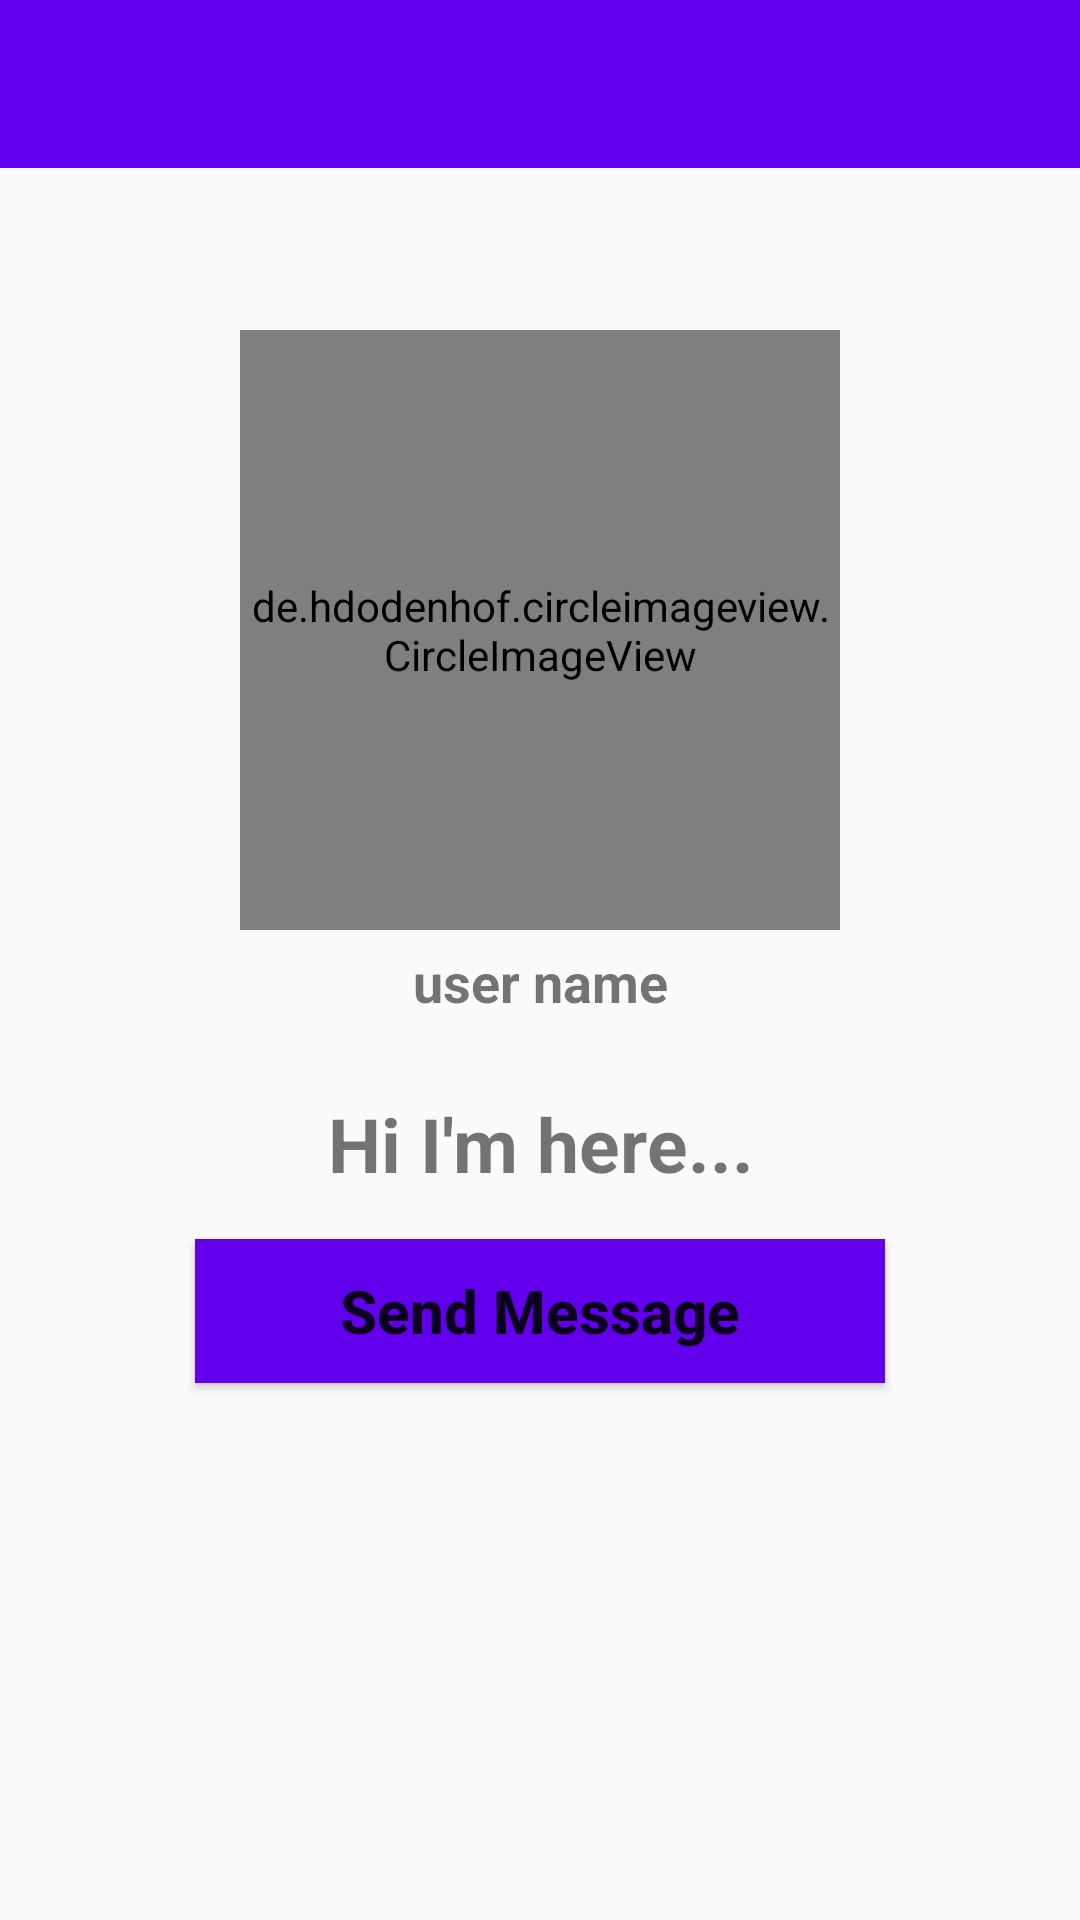

This screen was rendered from an Android layout file. Write that file and the resources it references.
<!-- AndroidManifest.xml: application theme AppTheme -->
<!-- res/layout/activity_profile.xml -->
<?xml version="1.0" encoding="utf-8"?>
<RelativeLayout xmlns:android="http://schemas.android.com/apk/res/android"
    xmlns:app="http://schemas.android.com/apk/res-auto"
    xmlns:tools="http://schemas.android.com/tools"
    android:layout_width="match_parent"
    android:layout_height="match_parent"
    tools:context=".ProfileActivity">

    <include
        android:id="@+id/profile_page_toolbar"
        layout="@layout/app_bar_layout">
    </include>


    <de.hdodenhof.circleimageview.CircleImageView
        android:id="@+id/visit_profile_image"
        android:layout_width="200dp"
        android:layout_height="200dp"
        android:layout_alignParentTop="true"
        android:layout_centerHorizontal="true"
        android:layout_marginTop="110dp"
        android:src="@drawable/profile_image"/>

    <TextView android:id="@+id/visit_user_name"
        android:layout_width="match_parent"
        android:layout_height="wrap_content"
        android:text="user name"
        android:layout_below="@+id/visit_profile_image"
        android:layout_marginLeft="15dp"
        android:layout_marginRight="15dp"
        android:layout_marginTop="5dp"
        android:textAlignment="center"
        android:textAllCaps="false"
        android:textSize="18sp"
        android:textStyle="bold"/>

    <TextView android:id="@+id/visit_profile_status"
        android:layout_width="match_parent"
        android:layout_height="wrap_content"
        android:text="Hi I'm here..."
        android:layout_below="@+id/visit_user_name"
        android:layout_marginLeft="15dp"
        android:layout_marginRight="15dp"
        android:layout_marginTop="25dp"
        android:textAlignment="center"
        android:textAllCaps="false"
        android:textSize="25sp"
        android:textStyle="bold"/>

    <Button android:id="@+id/send_message_request_button"
        android:layout_width="match_parent"
        android:layout_height="wrap_content"
        android:layout_below="@+id/visit_profile_status"
        android:layout_marginTop="15dp"
        android:layout_marginLeft="65dp"
        android:layout_marginRight="65dp"
        android:background="@drawable/buttons"
        android:textStyle="bold"
        android:textSize="20sp"
        android:text="Send Message"
        android:textAllCaps="false"/>

    <Button android:id="@+id/decline_message_request_button"
        android:layout_width="match_parent"
        android:layout_height="wrap_content"
        android:layout_below="@+id/send_message_request_button"
        android:layout_marginTop="6dp"
        android:layout_marginLeft="65dp"
        android:layout_marginRight="65dp"
        android:background="@drawable/buttons"
        android:textStyle="bold"
        android:textSize="20sp"
        android:text="Cancel Chat Request"
        android:textAllCaps="false"
        android:visibility="invisible"/>


</RelativeLayout>
<!-- res/layout/app_bar_layout.xml (included above) -->
<?xml version="1.0" encoding="utf-8"?>
<androidx.appcompat.widget.Toolbar android:id="@+id/main_toolbar"
    xmlns:android="http://schemas.android.com/apk/res/android"
    android:orientation="vertical" android:layout_width="match_parent"
    android:layout_height="wrap_content"
    android:background="@color/colorPrimary"
    android:theme="@style/ThemeOverlay.AppCompat.Dark.ActionBar">

</androidx.appcompat.widget.Toolbar>
<!-- resources referenced by this layout -->
<resources>
  <!-- drawable buttons (drawable) -->
  <?xml version="1.0" encoding="utf-8"?>
  <shape xmlns:android="http://schemas.android.com/apk/res/android">
  
  
  
      <solid
          android:color="@color/colorPrimary">
  
  
      </solid>
  
  
  </shape>
  <style name="AppTheme" parent="Theme.AppCompat.Light.NoActionBar">
          
          <item name="colorPrimary">@color/colorPrimary</item>
          <item name="colorPrimaryDark">@color/colorPrimaryDark</item>
          <item name="colorAccent">@color/colorAccent</item>
      </style>
  <!-- not gathered from this repository: default colours our renderer supplied (Android Studio template values) -->
  <color name="colorPrimary">#FF6200EE</color>
  <color name="colorPrimaryDark">#FF3700B3</color>
  <color name="colorAccent">#FF03DAC5</color>
</resources>
